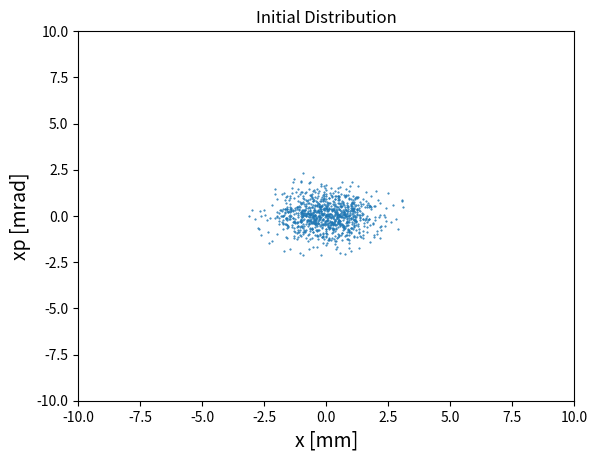
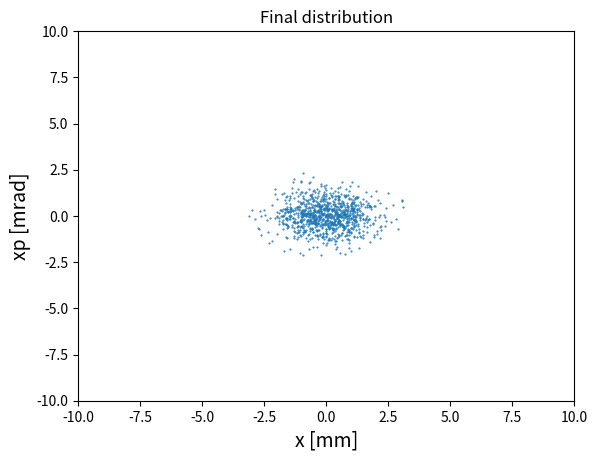
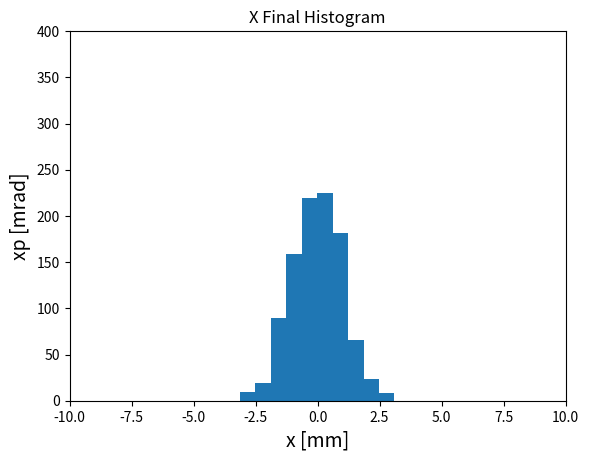

The matplotlib source for these figures, in order:
import numpy as np

nu_0 = 0.288762 # Small amplitude tune
dnu  = 0.002    # Change in tune

dx     = 0.0 # injection displacement error (units of sigma), initial = 0.0
r_beta = 1.0 # injection focusing error (aspect ratio), initial = 1.0

#Tracking n Particles
N       = 1000  #number of particles: initial = 1000
Nturns  = 0     #number of turns to track: initial = 0

# Creating distribution of particles based on normal distribution
x = np.random.normal(0, 1, N) + dx        # initial = np.sqrt(r_beta)
p = np.random.normal(0, 1/np.sqrt(2), N)  # initial = 1/np.sqrt(r_beta)

# Creating empty data arrays to be filled later 
xf = np.zeros((N))
pf = np.zeros((N))

# x final and p final 
ri    = np.sqrt(x**2+p**2)  # Calculating r
nu_r  = nu_0 + dnu*ri**2    # Tune dependence on amplitude 
   
# x final 
xf = np.cos(Nturns*2*np.pi*nu_r)*x + np.sin(Nturns*2*np.pi*nu_r)*p
# p final 
pf = -np.sin(Nturns*2*np.pi*nu_r)*x + np.cos(Nturns*2*np.pi*nu_r)*p

# importing plotting library    
import matplotlib
from matplotlib import pyplot as plt
#Setting resolution of plot (changes size too)
matplotlib.rcParams['figure.dpi'] = 100 #initial = 100, Increase number for bigger plots

# Plotting the data
plt.figure(1)
plt.plot(x,p, '.', markersize=1)
plt.title('Initial Distribution')
plt.xlabel('x [mm]', size=14)
plt.ylabel('xp [mrad]', size=14)
plt.xlim(-10,10)
plt.ylim(-10,10)
plt.show()

plt.figure(2)
plt.title('Final distribution')
plt.plot(xf, pf, '.', markersize=1)
plt.xlabel('x [mm]', size=14)
plt.ylabel('xp [mrad]', size=14)
plt.xlim(-10,10)
plt.ylim(-10,10)
plt.show()

plt.figure(3)
plt.title('X Final Histogram')
plt.hist(xf, bins=10)
plt.xlabel('x [mm]', size=14)
plt.ylabel('xp [mrad]', size=14)
plt.xlim(-10,10)
plt.ylim(0,400)
plt.show()

print('mean of xf', np.mean(xf))
print('stdev of xf', np.std(xf))
print('Emittance increase: stdev^2 of xf', np.std(xf)**2)
print('steering mismatch', 1+0.5*dx**2)
dbeta = r_beta -1
print('Amplitude mismatch', 1+0.5*(dbeta**2/(1+dbeta)))